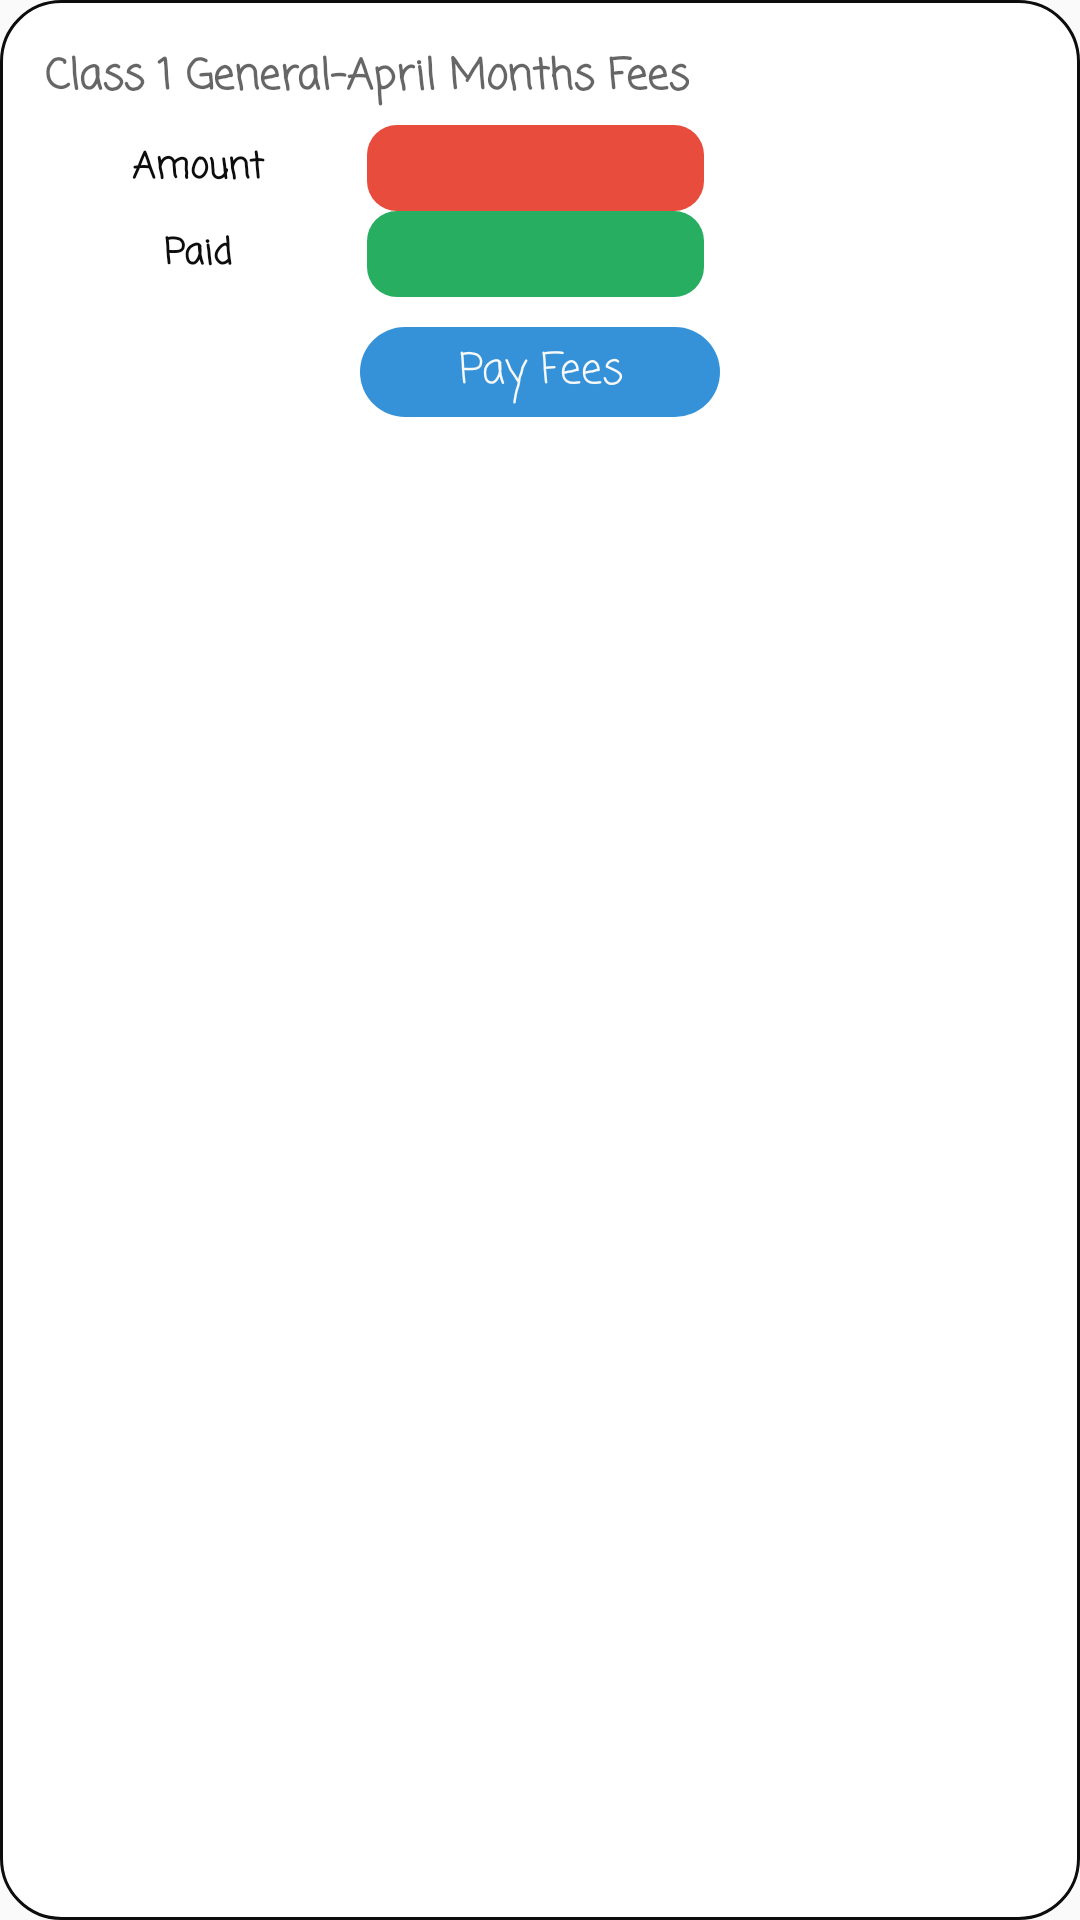

Android layout source for this screen:
<!-- AndroidManifest.xml: application theme AppTheme -->
<!-- res/layout/fees_item_monthly.xml -->
<?xml version="1.0" encoding="utf-8"?>
<LinearLayout xmlns:android="http://schemas.android.com/apk/res/android"
    xmlns:app="http://schemas.android.com/apk/res-auto"
    xmlns:tools="http://schemas.android.com/tools"
    android:layout_width="wrap_content"
    android:layout_height="wrap_content"
    android:layout_margin="15dp"
    android:background="@drawable/back_ground_cardview"
    android:orientation="vertical">

    <LinearLayout
        android:layout_width="wrap_content"
        android:layout_height="wrap_content"
        android:layout_margin="10dp"
        android:orientation="vertical">

        <TextView
            android:id="@+id/class_month"
            android:layout_width="match_parent"
            android:layout_height="wrap_content"
            android:hint="Class 1 General-April Months Fees"
            android:fontFamily="casual"
            android:padding="5dp"
            android:textColor="@color/colorBlack"
            android:textSize="14sp"
            android:textStyle="bold" />

        <LinearLayout
            android:layout_width="match_parent"
            android:layout_height="wrap_content"
            android:layout_gravity="center"
            android:gravity="center"
            android:orientation="horizontal">

            <TextView
                android:layout_width="0dp"
                android:layout_height="wrap_content"
                android:layout_weight="1"
                android:gravity="center"
                android:padding="5dp"
                android:text="Amount"
                android:fontFamily="casual"
                android:textColor="@color/colorBlack"
                android:textSize="12sp"
                android:textStyle="bold" />

            <TextView
                android:id="@+id/txtv_total_amount"
                android:layout_width="0dp"
                android:layout_height="wrap_content"
                android:layout_weight="1"
                android:background="@drawable/background_red_cornertilt"
                android:gravity="center"
                android:hint=""
                android:fontFamily="casual"
                android:padding="5dp"
                android:textColor="@color/colorWhite"
                android:textColorHint="@color/colorWhite"
                android:textSize="12sp"
                android:textStyle="bold" />

        </LinearLayout>

        <LinearLayout
            android:layout_width="match_parent"
            android:layout_height="wrap_content"
            android:layout_gravity="center"
            android:gravity="center"
            android:orientation="horizontal">

            <TextView
                android:layout_width="0dp"
                android:layout_height="wrap_content"
                android:layout_weight=".5"
                android:gravity="center"
                android:padding="5dp"
                android:text="Paid"
                android:fontFamily="casual"
                android:textColor="@color/colorBlack"
                android:textSize="12sp"
                android:textStyle="bold" />

            <TextView
                android:id="@+id/txtv_paid_or_not"
                android:layout_width="0dp"
                android:layout_height="wrap_content"
                android:layout_weight=".5"
                android:background="@drawable/background_geen_tilt_for_fees"
                android:gravity="center"
                android:hint=" "
                android:fontFamily="casual"
                android:padding="5dp"
                android:textColor="@color/colorWhite"
                android:textColorHint="@color/colorWhite"
                android:textSize="12sp"
                android:textStyle="bold" />


        </LinearLayout>


    </LinearLayout>
    <TextView
        android:id="@+id/txtv_pay_fees"
        android:layout_width="120dp"
        android:layout_height="30dp"
        android:gravity="center"
        android:layout_gravity="center"
        android:background="@drawable/btn_background"
        android:text="Pay Fees"
        android:fontFamily="casual"
        android:layout_marginBottom="15dp"
        android:textColor="@color/colorWhite" />

</LinearLayout>
<!-- resources referenced by this layout -->
<resources>
  <color name="colorBlack">#0E0D0D</color>
  <color name="colorWhite">#F8F9F9</color>
  <!-- drawable back_ground_cardview (drawable) -->
  <shape xmlns:android="http://schemas.android.com/apk/res/android" android:shape="rectangle" >
      <solid android:color="@android:color/white" />
      <corners android:radius="20dp"/>
      <stroke android:width="1dip" android:color="@color/colorBlack"/>
  </shape>
  <!-- drawable background_geen_tilt_for_fees (drawable) -->
  <shape xmlns:android="http://schemas.android.com/apk/res/android" android:shape="rectangle" >
      <solid android:color="@color/colorGreen" />
      <corners android:radius="10dp"/>
  </shape>
  <!-- drawable background_red_cornertilt (drawable) -->
  <shape xmlns:android="http://schemas.android.com/apk/res/android" android:shape="rectangle" >
      <solid android:color="@color/colorRed" />
      <corners android:radius="10dp"/>
  </shape>
  <!-- drawable btn_background (drawable) -->
  <shape xmlns:android="http://schemas.android.com/apk/res/android" android:shape="rectangle" >
      <solid android:color="@color/colorSkyBlue" />
      <corners android:radius="15dp"/>
  </shape>
  <style name="AppTheme" parent="Theme.AppCompat.Light.NoActionBar">
          
          <item name="colorPrimary">@color/colorPrimary</item>
          <item name="colorPrimaryDark">@color/colorPrimaryDark</item>
          <item name="colorAccent">@color/colorAccent</item>
          
          
          <item name="windowActionBar">true</item>
          <item name="windowActionBarOverlay">true</item>
          <item name="android:actionBarStyle">@style/MyActionBar</item>
      </style>
  <color name="colorGreen">#27AE60</color>
  <color name="colorRed">#E74C3C</color>
  <color name="colorSkyBlue">#3592d8</color>
  <color name="colorPrimary">#1d73d8</color>
  <color name="colorPrimaryDark">#003480</color>
  <color name="colorAccent">#D81B60</color>
  <style name="MyActionBar" parent="Theme.AppCompat.NoActionBar">
          <item name="actionMenuTextColor">@android:color/white</item>
      </style>
</resources>
